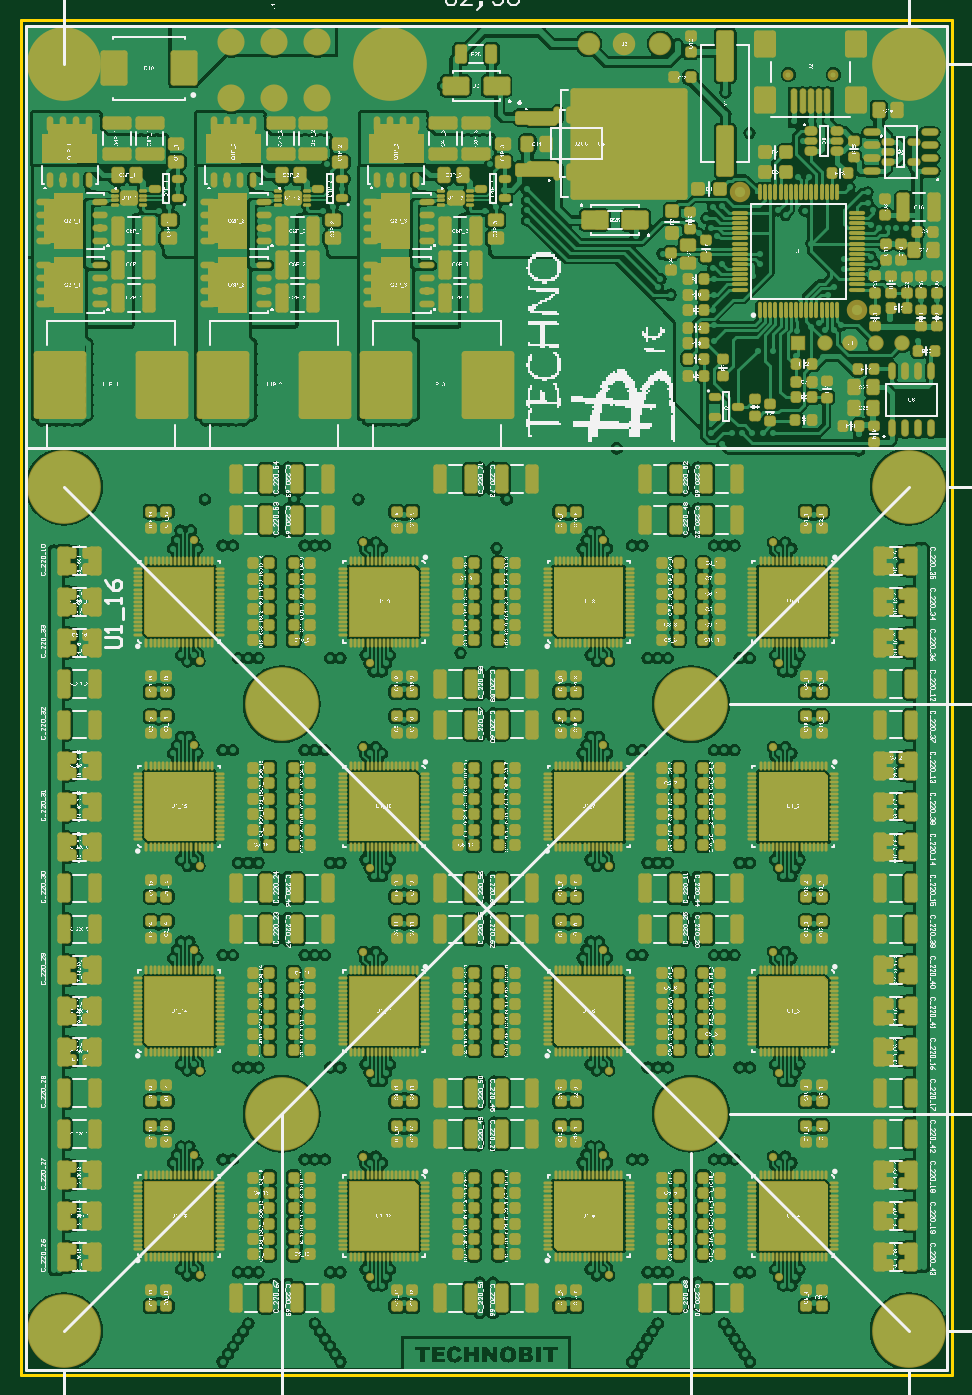
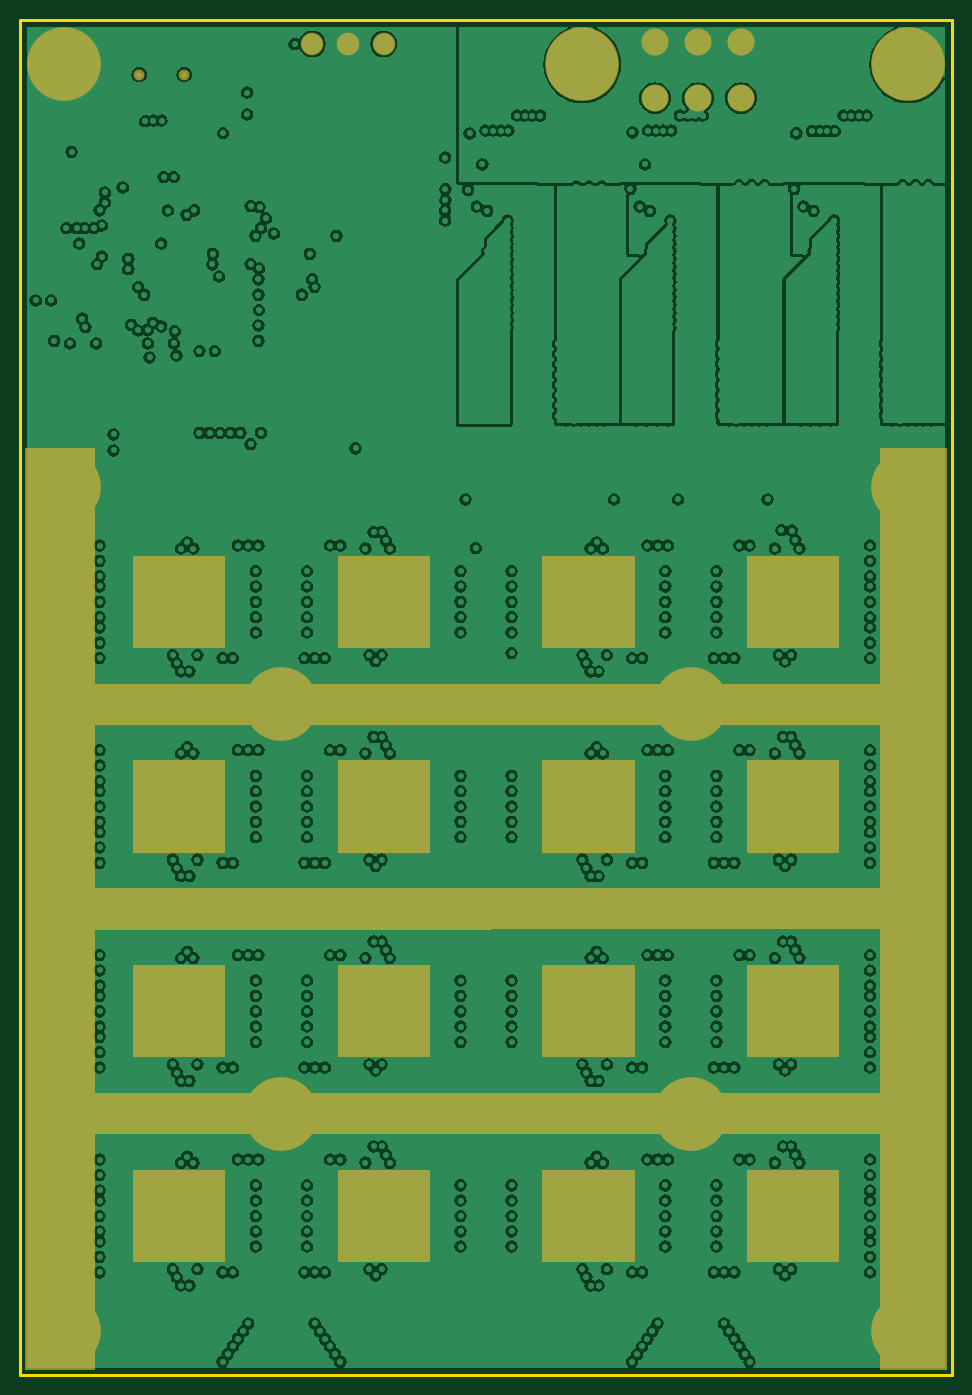
Circuit board: 8 layer files. Board 91.0 x 132.3 mm.
- bottom_copper: Hammer.GBL (295176 bytes)
- paste: Hammer.GBP (21142 bytes)
- bottom_mask: Hammer.GBS (23474 bytes)
- outline: Hammer.GKO (21330 bytes)
- top_copper: Hammer.GTL (399761 bytes)
- top_silk: Hammer.GTO (4147602 bytes)
- paste: Hammer.GTP (85345 bytes)
- top_mask: Hammer.GTS (67862 bytes)

=== bottom_copper: Hammer.GBL (295176 bytes, source omitted) ===
=== paste: Hammer.GBP (21142 bytes, source withheld) ===
=== bottom_mask: Hammer.GBS (23474 bytes, source withheld) ===
=== outline: Hammer.GKO (21330 bytes, source withheld) ===
=== top_copper: Hammer.GTL (399761 bytes, source omitted) ===
=== top_silk: Hammer.GTO (4147602 bytes, source omitted) ===
=== paste: Hammer.GTP (85345 bytes, source omitted) ===
=== top_mask: Hammer.GTS (67862 bytes, source omitted) ===
